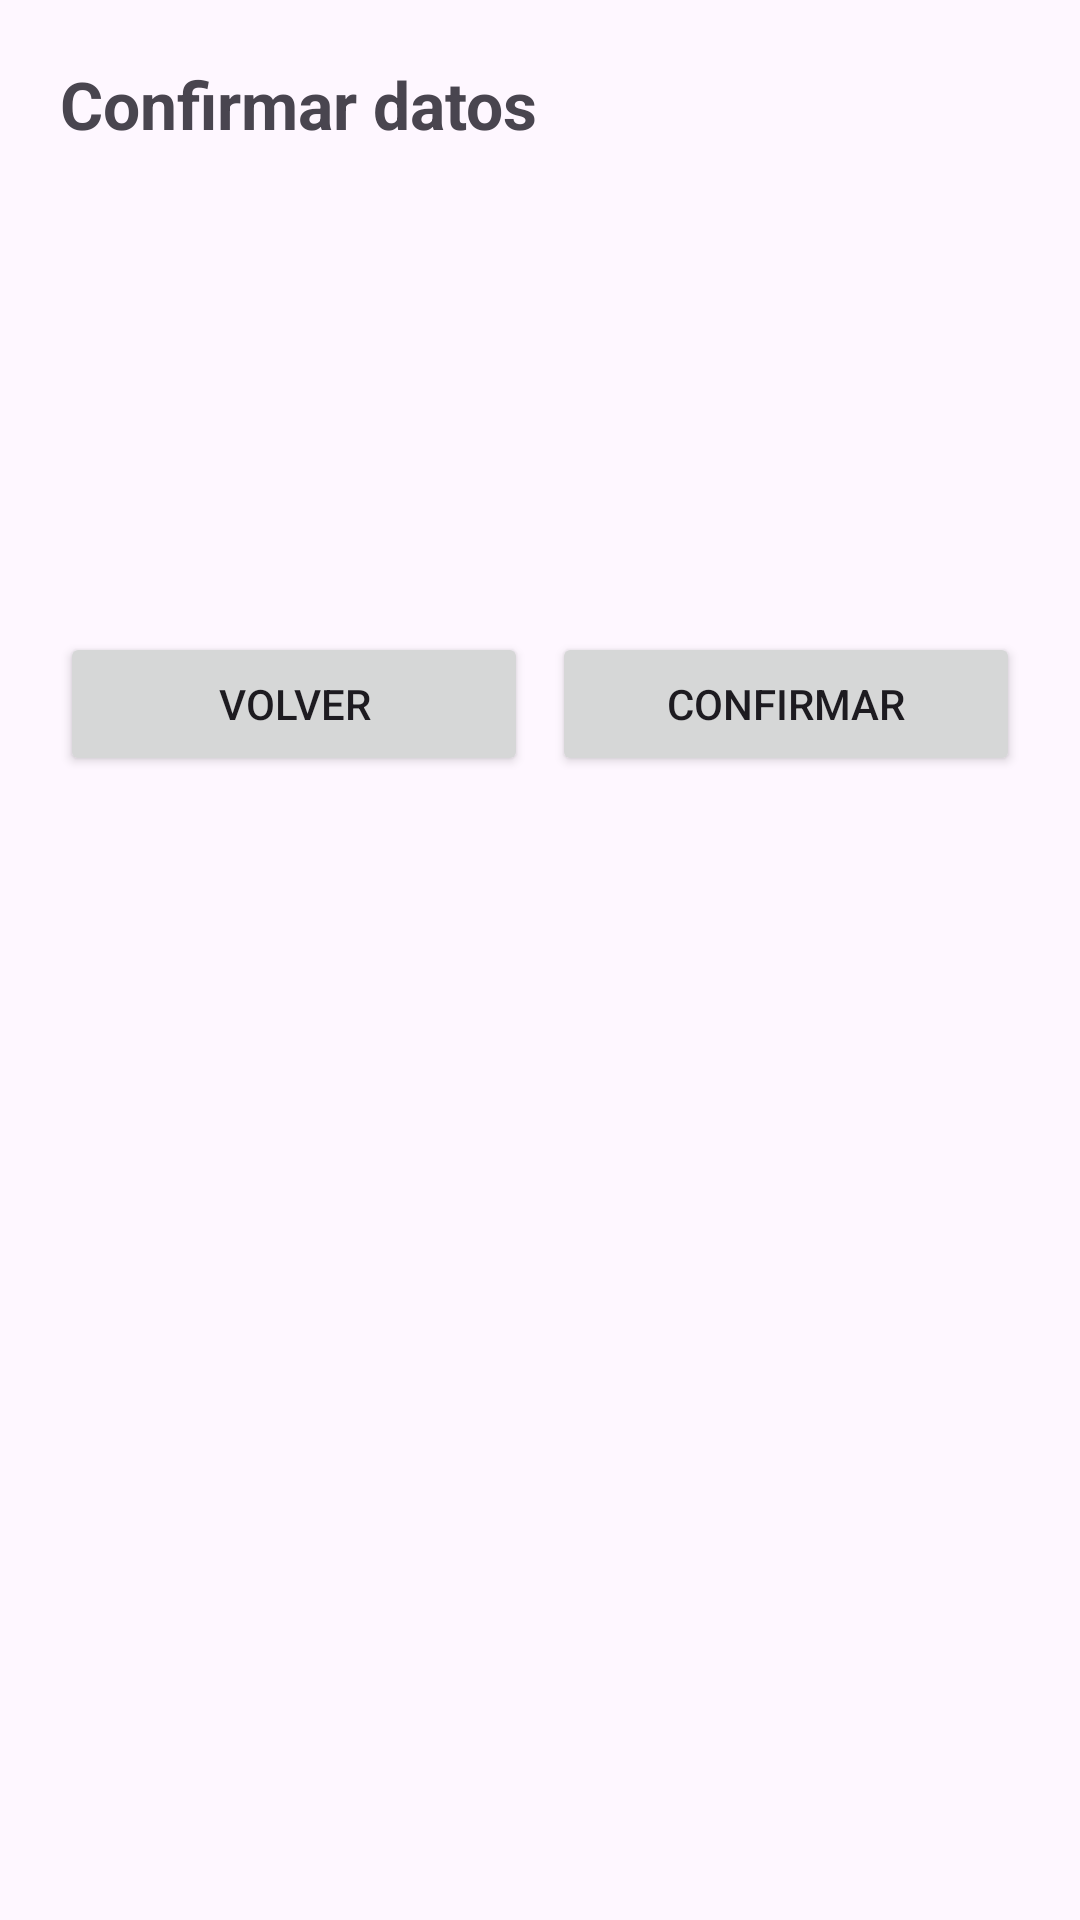

Android layout source for this screen:
<!-- AndroidManifest.xml: application theme Theme.Tare22 -->
<!-- res/layout/activity_confirmacion.xml -->
<?xml version="1.0" encoding="utf-8"?>
<LinearLayout xmlns:android="http://schemas.android.com/apk/res/android"
    android:layout_width="match_parent"
    android:layout_height="match_parent"
    android:orientation="vertical"
    android:padding="20dp">

    <TextView
        android:layout_width="wrap_content"
        android:layout_height="wrap_content"
        android:text="Confirmar datos"
        android:textSize="22sp"
        android:textStyle="bold"
        android:layout_marginBottom="16dp" />

    <TextView
        android:id="@+id/tvNombre"
        android:layout_width="wrap_content"
        android:layout_height="wrap_content"
        android:textSize="18sp"
        android:layout_marginBottom="8dp" />

    <TextView
        android:id="@+id/tvCorreo"
        android:layout_width="wrap_content"
        android:layout_height="wrap_content"
        android:textSize="18sp"
        android:layout_marginBottom="8dp" />

    <TextView
        android:id="@+id/tvTelefono"
        android:layout_width="wrap_content"
        android:layout_height="wrap_content"
        android:textSize="18sp"
        android:layout_marginBottom="8dp" />

    <TextView
        android:id="@+id/tvTipo"
        android:layout_width="wrap_content"
        android:layout_height="wrap_content"
        android:textSize="18sp"
        android:layout_marginBottom="24dp" />

    <LinearLayout
        android:layout_width="match_parent"
        android:layout_height="wrap_content"
        android:orientation="horizontal">

        <Button
            android:id="@+id/btnVolver"
            android:layout_width="0dp"
            android:layout_height="wrap_content"
            android:layout_weight="1"
            android:layout_marginEnd="8dp"
            android:text="Volver" />

        <Button
            android:id="@+id/btnConfirmar"
            android:layout_width="0dp"
            android:layout_height="wrap_content"
            android:layout_weight="1"
            android:text="Confirmar" />
    </LinearLayout>
</LinearLayout>
<!-- resources referenced by this layout -->
<resources>
  <style name="Theme.Tare22" parent="Base.Theme.Tare22" />
  <style name="Base.Theme.Tare22" parent="Theme.Material3.DayNight.NoActionBar">
          
          
      </style>
</resources>
